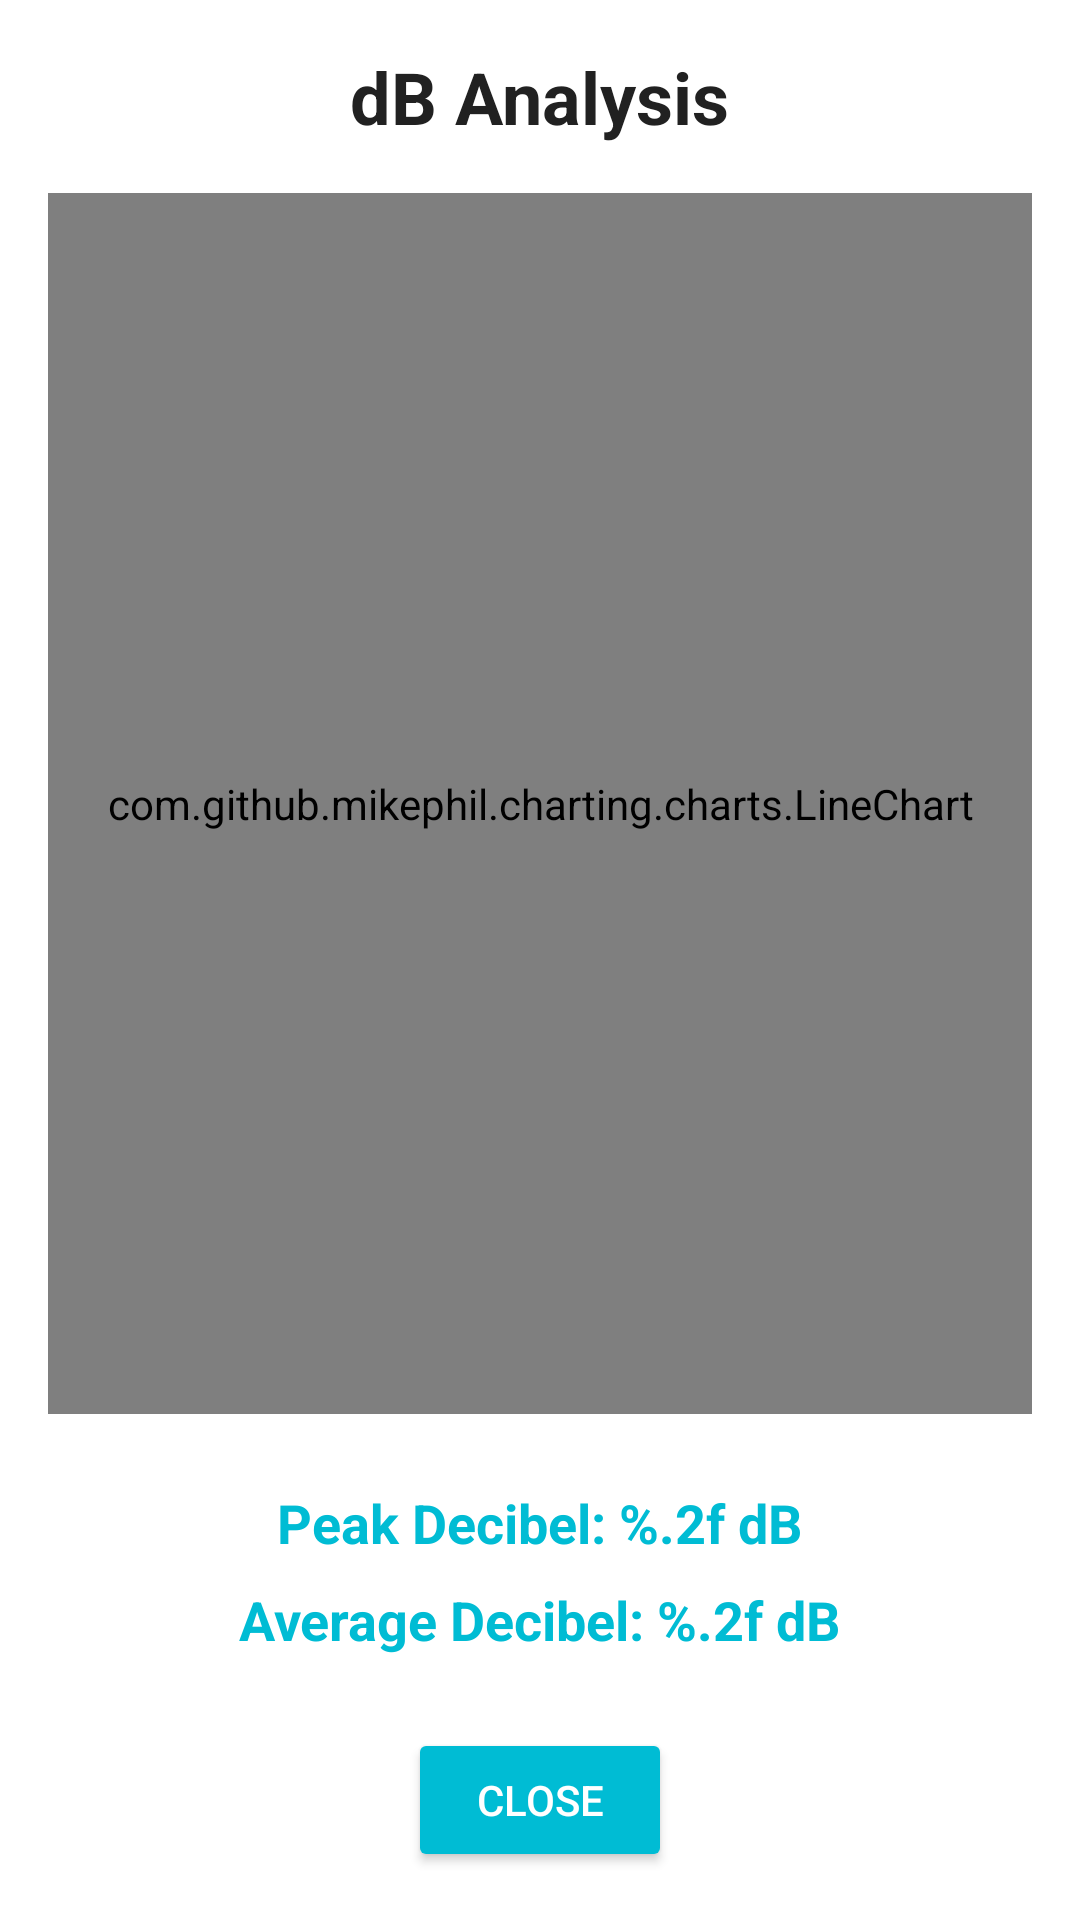

Android layout source for this screen:
<!-- AndroidManifest.xml: application theme Theme.AudioSys -->
<!-- res/layout/activity_decibel_analysis.xml -->
<?xml version="1.0" encoding="utf-8"?>
<RelativeLayout xmlns:android="http://schemas.android.com/apk/res/android"
    android:layout_width="match_parent"
    android:layout_height="match_parent"
    android:padding="16dp">  <TextView
    android:id="@+id/chartTitle"
    android:layout_width="wrap_content"
    android:layout_height="wrap_content"
    android:text="@string/db_analysis"
    android:textSize="24sp"
    android:textStyle="bold"
    android:textColor="#212121"  android:layout_centerHorizontal="true"
    android:layout_marginBottom="16dp"/>

    <com.github.mikephil.charting.charts.LineChart
        android:id="@+id/decibelChart"
        android:layout_width="match_parent"
        android:layout_height="0dp"
        android:layout_below="@id/chartTitle"
        android:layout_above="@+id/peakValue"
        android:layout_centerHorizontal="true"
        android:layout_marginBottom="24dp"  />

    <TextView
        android:id="@+id/peakValue"
        android:layout_width="wrap_content"
        android:layout_height="wrap_content"
        android:layout_above="@+id/averageValue"
        android:text="@string/peak_db"
        android:textColor="#00BCD4"  android:textSize="18sp"
        android:textStyle="bold"
        android:layout_centerHorizontal="true"
        android:layout_marginBottom="8dp"/>

    <TextView
        android:id="@+id/averageValue"
        android:layout_width="wrap_content"
        android:layout_height="wrap_content"
        android:text="@string/average_db"
        android:textColor="#00BCD4"  android:textSize="18sp"
        android:textStyle="bold"
        android:layout_above="@+id/buttonClose"
        android:layout_centerHorizontal="true"
        android:layout_marginBottom="24dp"/>  <Button
        android:id="@+id/buttonClose"
        android:layout_width="wrap_content"
        android:layout_height="wrap_content"
        android:text="@string/close"
        android:layout_alignParentBottom="true"
        android:layout_centerHorizontal="true"
        android:backgroundTint="#00BCD4"  android:textColor="@android:color/white"/>

</RelativeLayout>
<!-- resources referenced by this layout -->
<resources>
  <string name="average_db">Average Decibel: %.2f dB</string>
  <string name="close">Close</string>
  <string name="db_analysis">dB Analysis</string>
  <string name="peak_db">Peak Decibel: %.2f dB</string>
  <style name="Theme.AudioSys" parent="Base.Theme.AudioSys">
          
          <item name="android:windowBackground">@drawable/app_background</item>
          
          <item name="android:screenOrientation">portrait</item>
  
      </style>
  <style name="Base.Theme.AudioSys" parent="Theme.Material3.DayNight.NoActionBar">
          
          
      </style>
</resources>
